Image classification data set "galaxies" (sajeethphilip/VisualaEncoder on GitHub). Class labels (2): non-ring galaxies, ring galaxies.

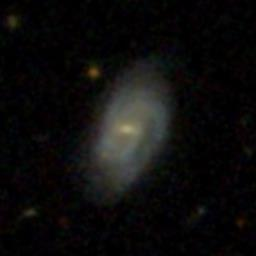
Label: non-ring galaxies

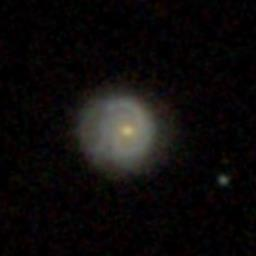
Label: non-ring galaxies

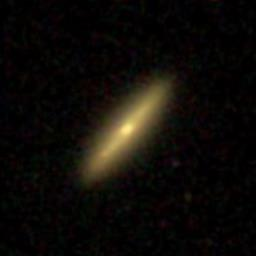
Label: non-ring galaxies

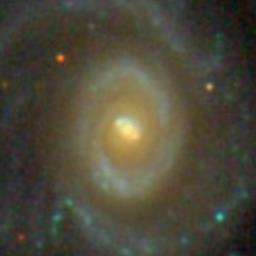
Label: ring galaxies

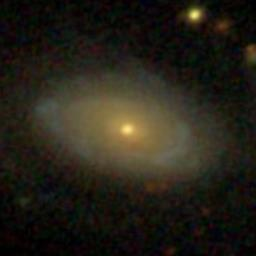
Label: ring galaxies

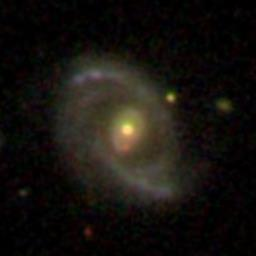
Label: ring galaxies
